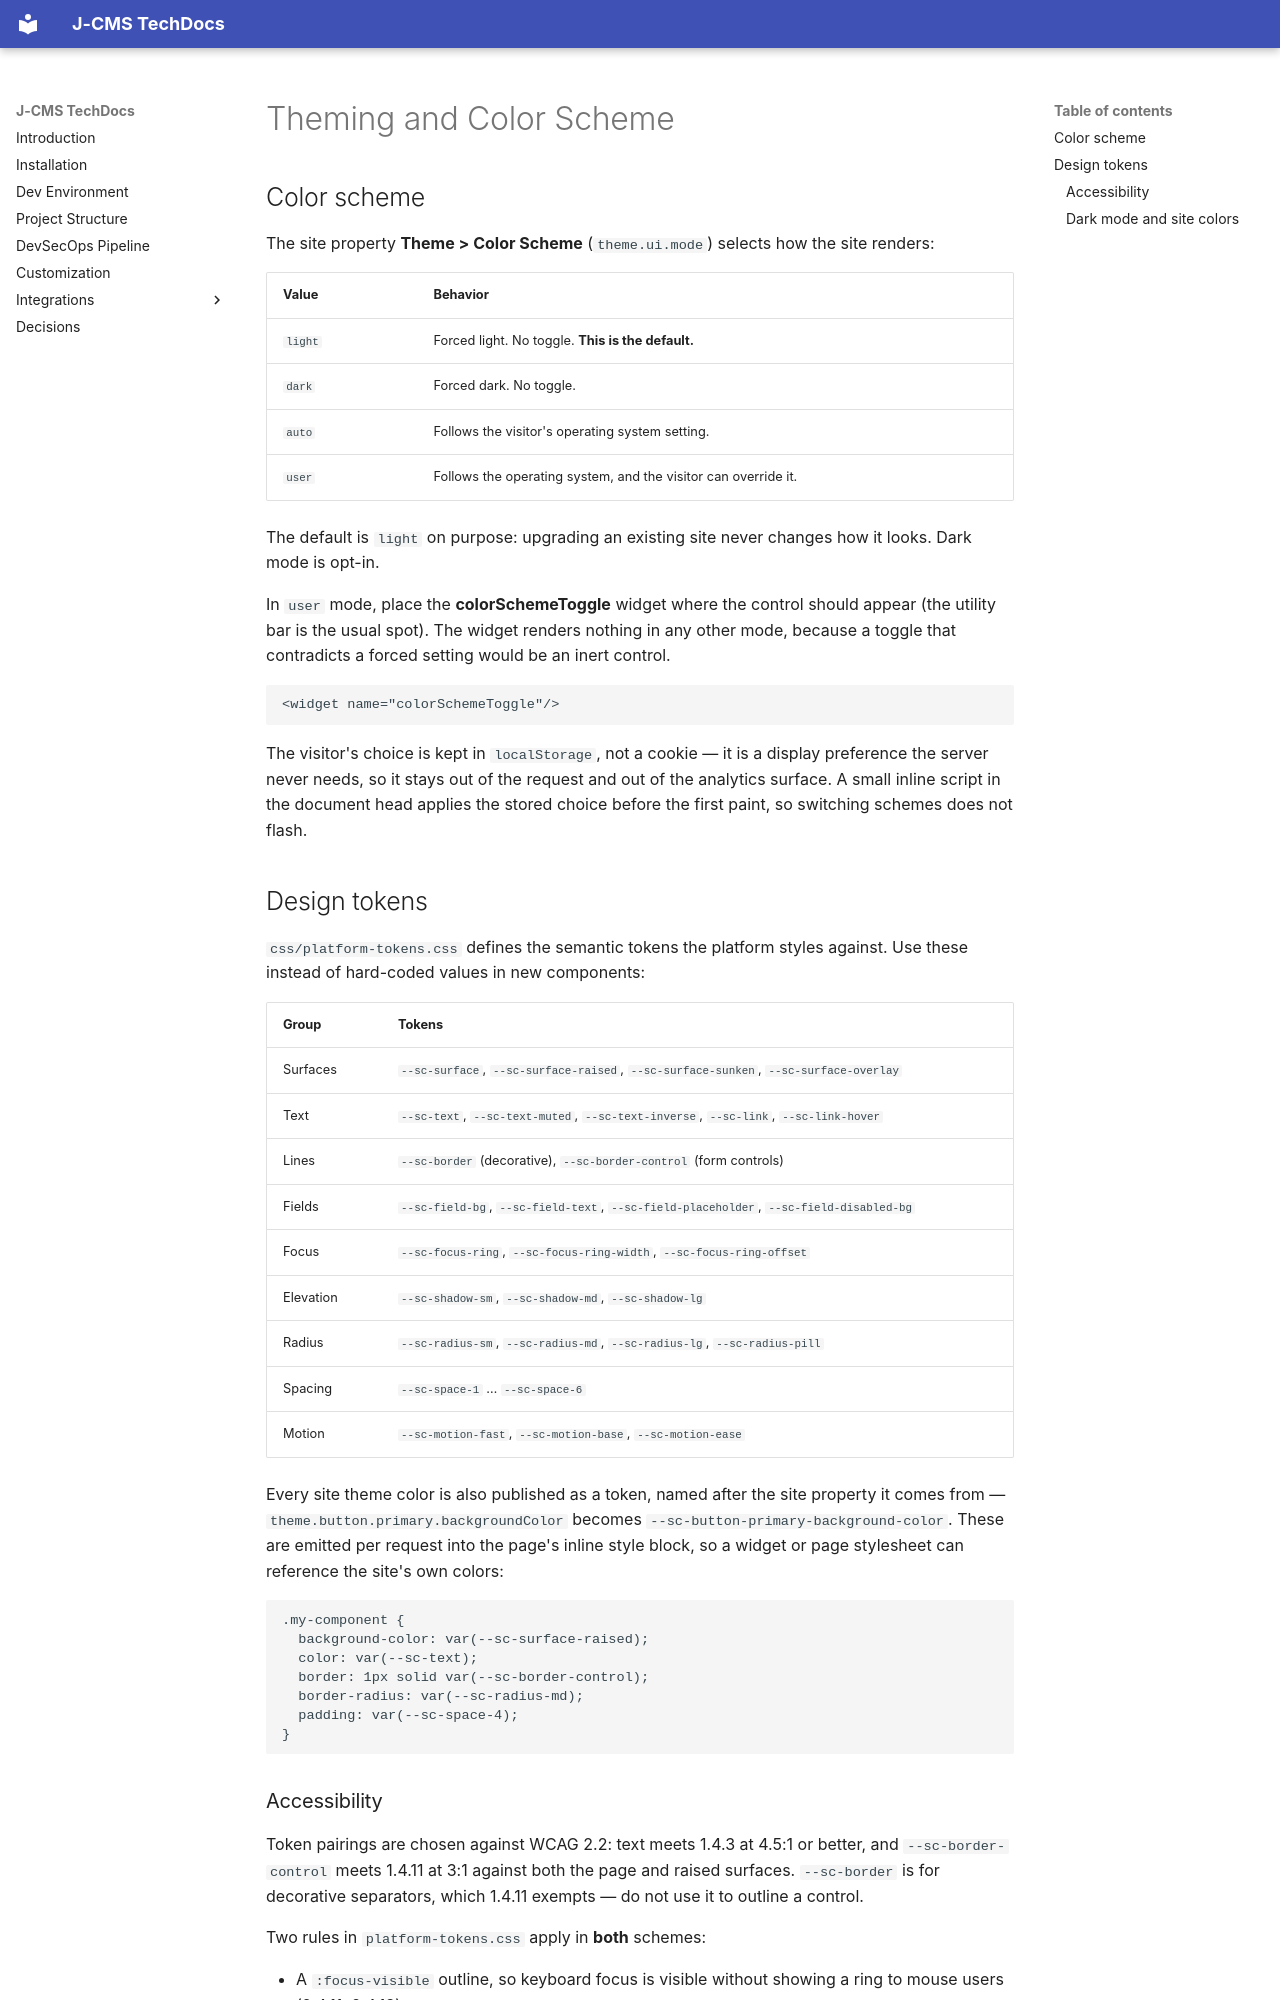

repository: aoxijy/j-cms · page: theming/index.html · generator: mkdocs

---
id: theming
title: Theming and Color Scheme
# prettier-ignore
description: J-CMS design tokens, dark mode, and the theme.ui.mode site property
---

## Color scheme

The site property **Theme > Color Scheme** (`theme.ui.mode`) selects how the site renders:

| Value  | Behavior                                                                 |
| ------ | ------------------------------------------------------------------------ |
| `light` | Forced light. No toggle. **This is the default.**                        |
| `dark`  | Forced dark. No toggle.                                                  |
| `auto`  | Follows the visitor's operating system setting.                          |
| `user`  | Follows the operating system, and the visitor can override it.           |

The default is `light` on purpose: upgrading an existing site never changes how it looks. Dark mode is opt-in.

In `user` mode, place the **colorSchemeToggle** widget where the control should appear (the utility bar is the usual spot). The widget renders nothing in any other mode, because a toggle that contradicts a forced setting would be an inert control.

```xml
<widget name="colorSchemeToggle"/>
```

The visitor's choice is kept in `localStorage`, not a cookie — it is a display preference the server never needs, so it stays out of the request and out of the analytics surface. A small inline script in the document head applies the stored choice before the first paint, so switching schemes does not flash.

## Design tokens

`css/platform-tokens.css` defines the semantic tokens the platform styles against. Use these instead of hard-coded values in new components:

| Group    | Tokens                                                                           |
| -------- | -------------------------------------------------------------------------------- |
| Surfaces | `--sc-surface`, `--sc-surface-raised`, `--sc-surface-sunken`, `--sc-surface-overlay` |
| Text     | `--sc-text`, `--sc-text-muted`, `--sc-text-inverse`, `--sc-link`, `--sc-link-hover` |
| Lines    | `--sc-border` (decorative), `--sc-border-control` (form controls)                 |
| Fields   | `--sc-field-bg`, `--sc-field-text`, `--sc-field-placeholder`, `--sc-field-disabled-bg` |
| Focus    | `--sc-focus-ring`, `--sc-focus-ring-width`, `--sc-focus-ring-offset`             |
| Elevation| `--sc-shadow-sm`, `--sc-shadow-md`, `--sc-shadow-lg`                             |
| Radius   | `--sc-radius-sm`, `--sc-radius-md`, `--sc-radius-lg`, `--sc-radius-pill`          |
| Spacing  | `--sc-space-1` … `--sc-space-6`                                                   |
| Motion   | `--sc-motion-fast`, `--sc-motion-base`, `--sc-motion-ease`                        |

Every site theme color is also published as a token, named after the site property it comes from — `theme.button.primary.backgroundColor` becomes `--sc-button-primary-background-color`. These are emitted per request into the page's inline style block, so a widget or page stylesheet can reference the site's own colors:

```css
.my-component {
  background-color: var(--sc-surface-raised);
  color: var(--sc-text);
  border: 1px solid var(--sc-border-control);
  border-radius: var(--sc-radius-md);
  padding: var(--sc-space-4);
}
```
